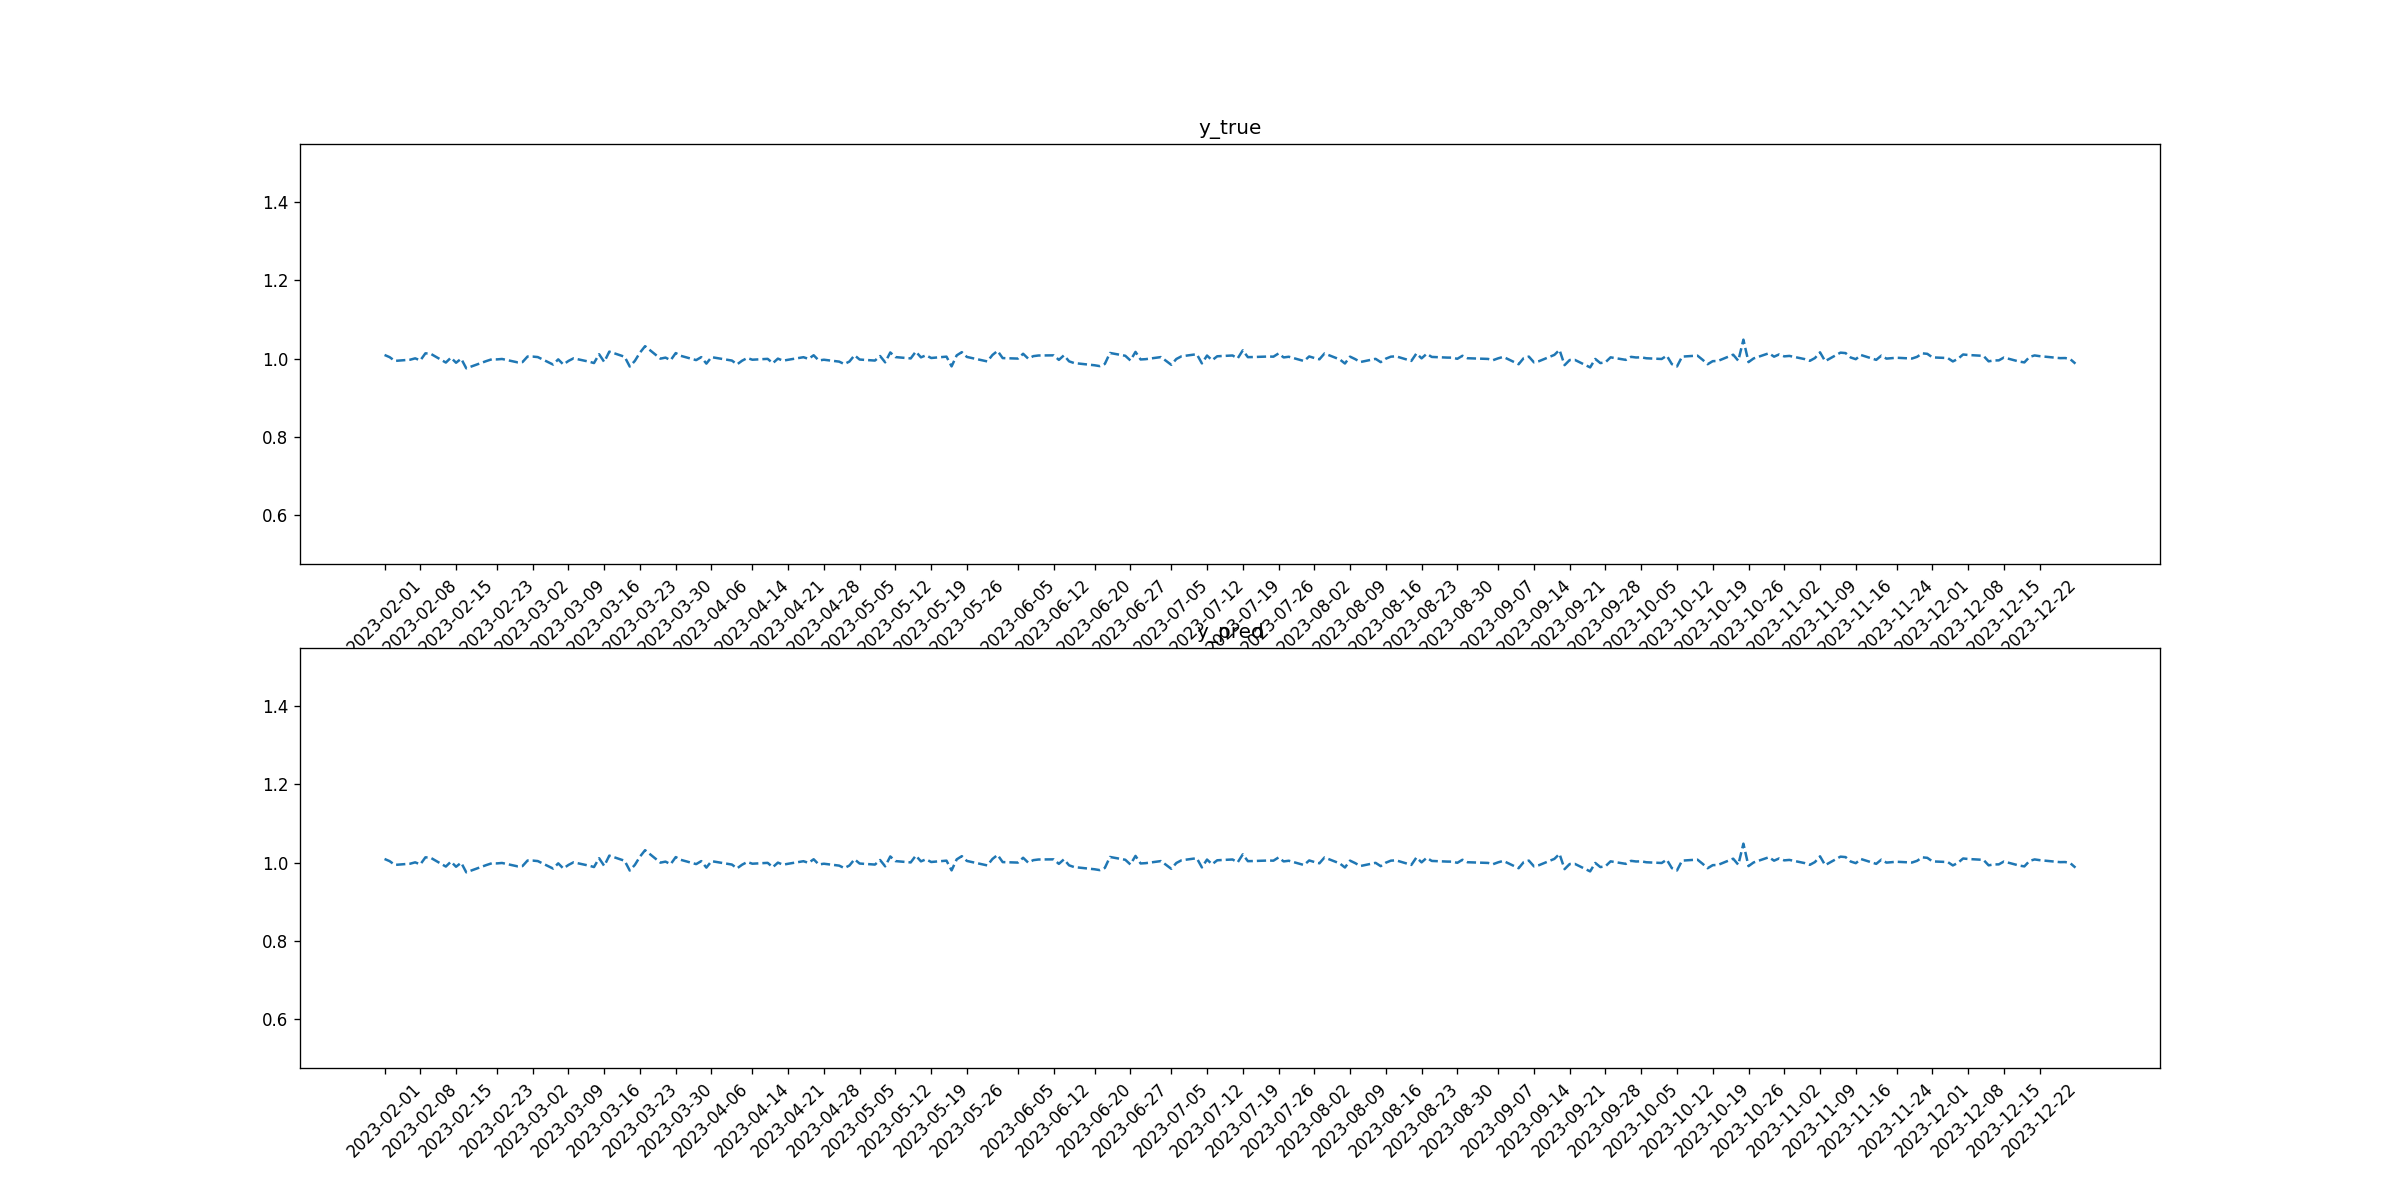

The table this chart was drawn from, first rows:
tid, symbol, close, target_1, pred_1, target_2, pred_2
2023-02-01, IBM, 1.01, 0, 0, 0, 0
2023-02-02, IBM, 1.004, 0, 0, 0, 0
2023-02-03, IBM, 0.9945, 0, 0, 0, 0
2023-02-06, IBM, 0.9975, 0, 0, 0, 0
2023-02-07, IBM, 1.001, 0, 0, 0, 0
2023-02-08, IBM, 0.9957, 0, 0, 0, 0
2023-02-09, IBM, 1.014, 0, 0, 0, 0
2023-02-10, IBM, 1.013, 0, 0, 0, 0
2023-02-13, IBM, 0.9902, 0, 0, 0, 0
2023-02-14, IBM, 1.003, 0, 0, 0, 0
2023-02-15, IBM, 0.9897, 0, 0, 0, 0
2023-02-16, IBM, 1, 0, 0, 0, 0
2023-02-17, IBM, 0.9755, 0, 0, 0, 0
2023-02-21, IBM, 0.9944, 0, 0, 0, 0
2023-02-22, IBM, 0.9986, 0, 0, 0, 0
2023-02-23, IBM, 0.9983, 0, 0, 0, 0
2023-02-24, IBM, 0.9994, 0, 0, 0, 0
2023-02-27, IBM, 0.9909, 0, 0, 0, 0
2023-02-28, IBM, 0.9914, 0, 0, 0, 0
2023-03-01, IBM, 1.006, 0, 0, 0, 0
2023-03-02, IBM, 1.006, 0, 0, 0, 0
2023-03-03, IBM, 1.004, 0, 0, 0, 0
2023-03-06, IBM, 0.9851, 0, 0, 0, 0
2023-03-07, IBM, 0.9984, 0, 0, 0, 0
2023-03-08, IBM, 0.9852, 0, 0, 0, 0
2023-03-09, IBM, 0.9944, 0, 0, 0, 0
2023-03-10, IBM, 1.001, 0, 0, 0, 0
2023-03-13, IBM, 0.9926, 0, 0, 0, 0
2023-03-14, IBM, 0.989, 0, 0, 0, 0
2023-03-15, IBM, 1.012, 0, 0, 0, 0
2023-03-16, IBM, 0.9919, 0, 0, 0, 0
2023-03-17, IBM, 1.018, 0, 0, 0, 0
2023-03-20, IBM, 1.005, 0, 0, 0, 0
2023-03-21, IBM, 0.9801, 0, 0, 0, 0
2023-03-22, IBM, 0.9945, 0, 0, 0, 0
2023-03-23, IBM, 1.016, 0, 0, 0, 0
2023-03-24, IBM, 1.032, 0, 0, 0, 0
2023-03-27, IBM, 1, 0, 0, 0, 0
2023-03-28, IBM, 1.003, 0, 0, 0, 0
2023-03-29, IBM, 0.9962, 0, 0, 0, 0
2023-03-30, IBM, 1.014, 0, 0, 0, 0
2023-03-31, IBM, 1.007, 0, 0, 0, 0
2023-04-03, IBM, 0.9965, 0, 0, 0, 0
2023-04-04, IBM, 1.004, 0, 0, 0, 0
2023-04-05, IBM, 0.9876, 0, 0, 0, 0
2023-04-06, IBM, 1.004, 0, 0, 0, 0
2023-04-10, IBM, 0.9953, 0, 0, 0, 0
2023-04-11, IBM, 0.9856, 0, 0, 0, 0
2023-04-12, IBM, 0.995, 0, 0, 0, 0
2023-04-13, IBM, 1.002, 0, 0, 0, 0
2023-04-14, IBM, 0.9975, 0, 0, 0, 0
2023-04-17, IBM, 0.9997, 0, 0, 0, 0
2023-04-18, IBM, 0.9886, 0, 0, 0, 0
2023-04-19, IBM, 1, 0, 0, 0, 0
2023-04-20, IBM, 0.995, 0, 0, 0, 0
2023-04-21, IBM, 0.9974, 0, 0, 0, 0
2023-04-24, IBM, 1.004, 0, 0, 0, 0
2023-04-25, IBM, 0.9997, 0, 0, 0, 0
2023-04-26, IBM, 1.009, 0, 0, 0, 0
2023-04-27, IBM, 0.9956, 0, 0, 0, 0
... 170 more rows
